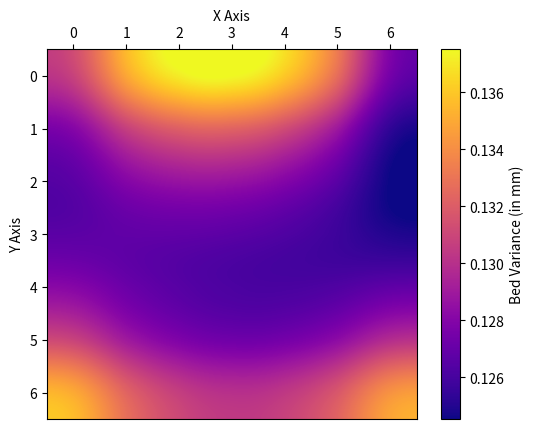

Source code (Python):
import numpy as np
import re
import matplotlib

# Tell matplotlib to not worry about DISPLAY
matplotlib.use('Agg')

# Import pyplot as plt for ease of use
import matplotlib.pyplot as plt

# This is the raw G81 output from Pronterface,
# Your regex replace rules below will clean it
# and make it ready for conversion to a list of
# float values.
g81_output_raw = """  0.13083  0.13491  0.13713  0.13750  0.13602  0.13269  0.12750
  0.12806  0.13072  0.13214  0.13231  0.13124  0.12893  0.12537
  0.12667  0.12803  0.12871  0.12870  0.12800  0.12662  0.12454
  0.12667  0.12685  0.12685  0.12667  0.12630  0.12574  0.12500
  0.12806  0.12717  0.12655  0.12620  0.12612  0.12631  0.12676
  0.13083  0.12899  0.12782  0.12731  0.12748  0.12831  0.12981
  0.13500  0.13231  0.13065  0.13000  0.13037  0.13176  0.13417"""

# Define your regex rules here depending on how
# your raw output looks. Ultimately, you want to
# arrive at several lines of comma separated
# float values, so split() works well later.
g81_output_parsed = re.sub(r"^[ ]+", "", g81_output_raw)
g81_output_parsed = re.sub(r"\n[ ]+", "\n", g81_output_parsed)
g81_output_parsed = re.sub(r"[ ]+", ",", g81_output_parsed)

# We're about to convert these strings into floats,
# this list will hold onto those.
g81_list_of_lists = []

# Split our regex corrected output by line, then
# split each line by its commas and convert the
# string values to floats.
for line in g81_output_parsed.splitlines():
    g81_list_of_lists.append([float(i) for i in line.split(",")])

# Let's take our list of lists and make it into
# a numpy array that matplotlib can do something
# with.
g81_array = np.array(g81_list_of_lists)

# Set figure and gca objects, this will let us
# adjust things about our heatmap image as well
# as adjust axes label locations.
fig = plt.figure()
ax = plt.gca()

# Calculate our heatmap. Interpolation is used
# to create the smooth looks. At this point you
# can still adjust some visual elements later.
# "cmap" controls the matplotlib colormap scheme.
plt.imshow(g81_array, interpolation='spline16', cmap='plasma')

# Set various options about the graph image before
# we generate it. Things like labeling the axes and
# colorbar, and setting the X axis label/ticks to
# the top to better match the G81 output.
plt.xlabel("X Axis")
plt.ylabel("Y Axis")
plt.colorbar(label="Bed Variance (in mm)")
ax.xaxis.set_ticks_position('top')
ax.xaxis.set_label_position('top')

# Save our graph as an image in the current directory.
fig.savefig('g81_heatmap.png')
